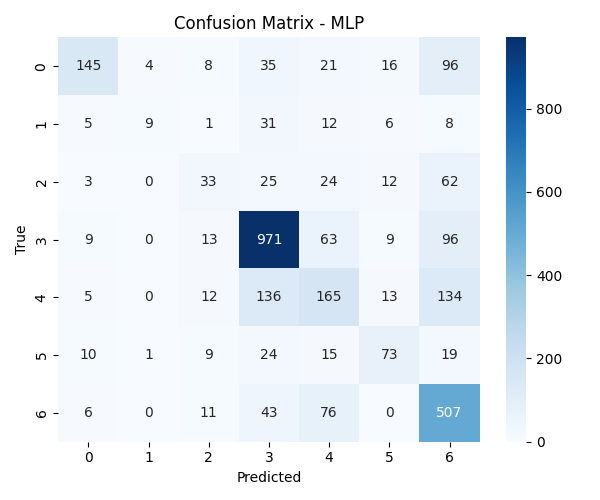

The data file committed next to this chart (first rows):
, Pred_0, Pred_1, Pred_2, Pred_3, Pred_4, Pred_5, Pred_6
True_0, 145, 4, 8, 35, 21, 16, 96
True_1, 5, 9, 1, 31, 12, 6, 8
True_2, 3, 0, 33, 25, 24, 12, 62
True_3, 9, 0, 13, 971, 63, 9, 96
True_4, 5, 0, 12, 136, 165, 13, 134
True_5, 10, 1, 9, 24, 15, 73, 19
True_6, 6, 0, 11, 43, 76, 0, 507
